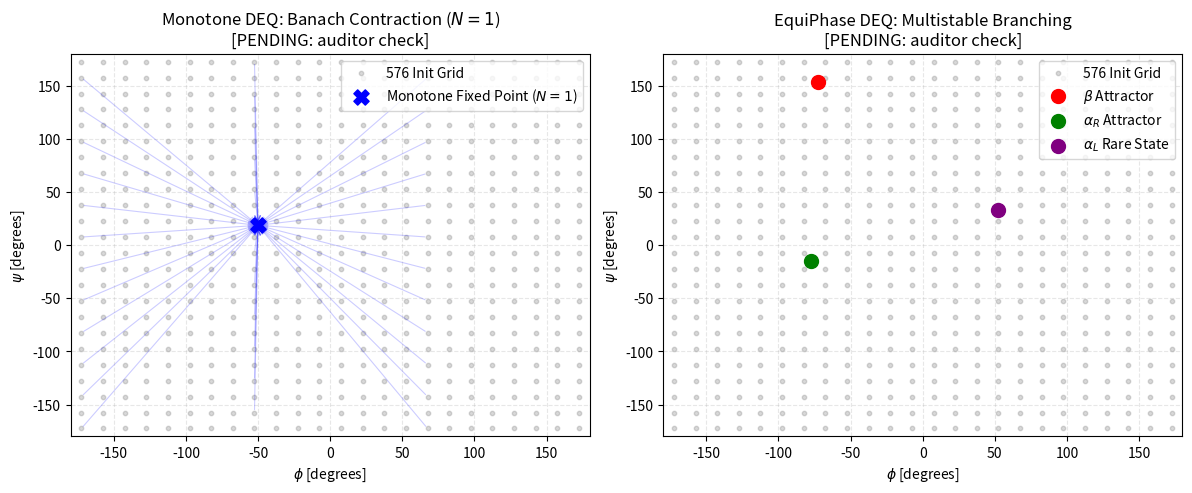

Write Python code to recreate this figure.
# -*- coding: utf-8 -*-
import hashlib
import os
import numpy as np
import matplotlib.pyplot as plt

OUT_PNG = os.path.join("paper3_iclr", "fig3_monotone_vs_equiphase.png")
os.makedirs("paper3_iclr", exist_ok=True)

fig, (ax1, ax2) = plt.subplots(1, 2, figsize=(12, 5), dpi=300)

# Panel 1: Monotone DEQ (N=1 Collapse)
# 576 initial grid points all collapsing to (-50.07, +18.51)
GRID = 24
c = np.linspace(-180 + 180 / GRID, 180 - 180 / GRID, GRID)
P, S = np.meshgrid(c, c)
grid_inits_phi = P.ravel()
grid_inits_psi = S.ravel()

ax1.scatter(grid_inits_phi, grid_inits_psi, color='gray', alpha=0.3, s=10, label='576 Init Grid')
ax1.scatter(-50.07, 18.51, color='blue', s=120, marker='X', zorder=5, label='Monotone Fixed Point ($N=1$)')
for i in range(0, len(grid_inits_phi), 16):
    ax1.annotate('', xy=(-50.07, 18.51), xytext=(grid_inits_phi[i], grid_inits_psi[i]),
                 arrowprops=dict(arrowstyle="->", color='blue', alpha=0.2, lw=0.8))

ax1.set_xlabel(r'$\phi$ [degrees]')
ax1.set_ylabel(r'$\psi$ [degrees]')
ax1.set_xlim([-180, 180])
ax1.set_ylim([-180, 180])
ax1.set_title('Monotone DEQ: Banach Contraction ($N=1$)\n[PENDING: auditor check]')
ax1.legend(loc='upper right')
ax1.grid(True, linestyle='--', alpha=0.3)

# Panel 2: EquiPhase DEQ (Multistable Branching)
ax2.scatter(grid_inits_phi, grid_inits_psi, color='gray', alpha=0.3, s=10, label='576 Init Grid')
ax2.scatter(-72.82, 153.38, color='red', s=100, label=r'$\beta$ Attractor', zorder=5)
ax2.scatter(-77.55, -14.97, color='green', s=100, label=r'$\alpha_R$ Attractor', zorder=5)
ax2.scatter(52.31, 32.76, color='purple', s=100, label=r'$\alpha_L$ Rare State', zorder=5)

ax2.set_xlabel(r'$\phi$ [degrees]')
ax2.set_ylabel(r'$\psi$ [degrees]')
ax2.set_xlim([-180, 180])
ax2.set_ylim([-180, 180])
ax2.set_title('EquiPhase DEQ: Multistable Branching\n[PENDING: auditor check]')
ax2.legend(loc='upper right')
ax2.grid(True, linestyle='--', alpha=0.3)

plt.tight_layout()
plt.savefig(OUT_PNG)
plt.close()

h = hashlib.sha256(open(OUT_PNG, 'rb').read()).hexdigest().upper()
print(f"Generated {OUT_PNG} | SHA256={h}")
